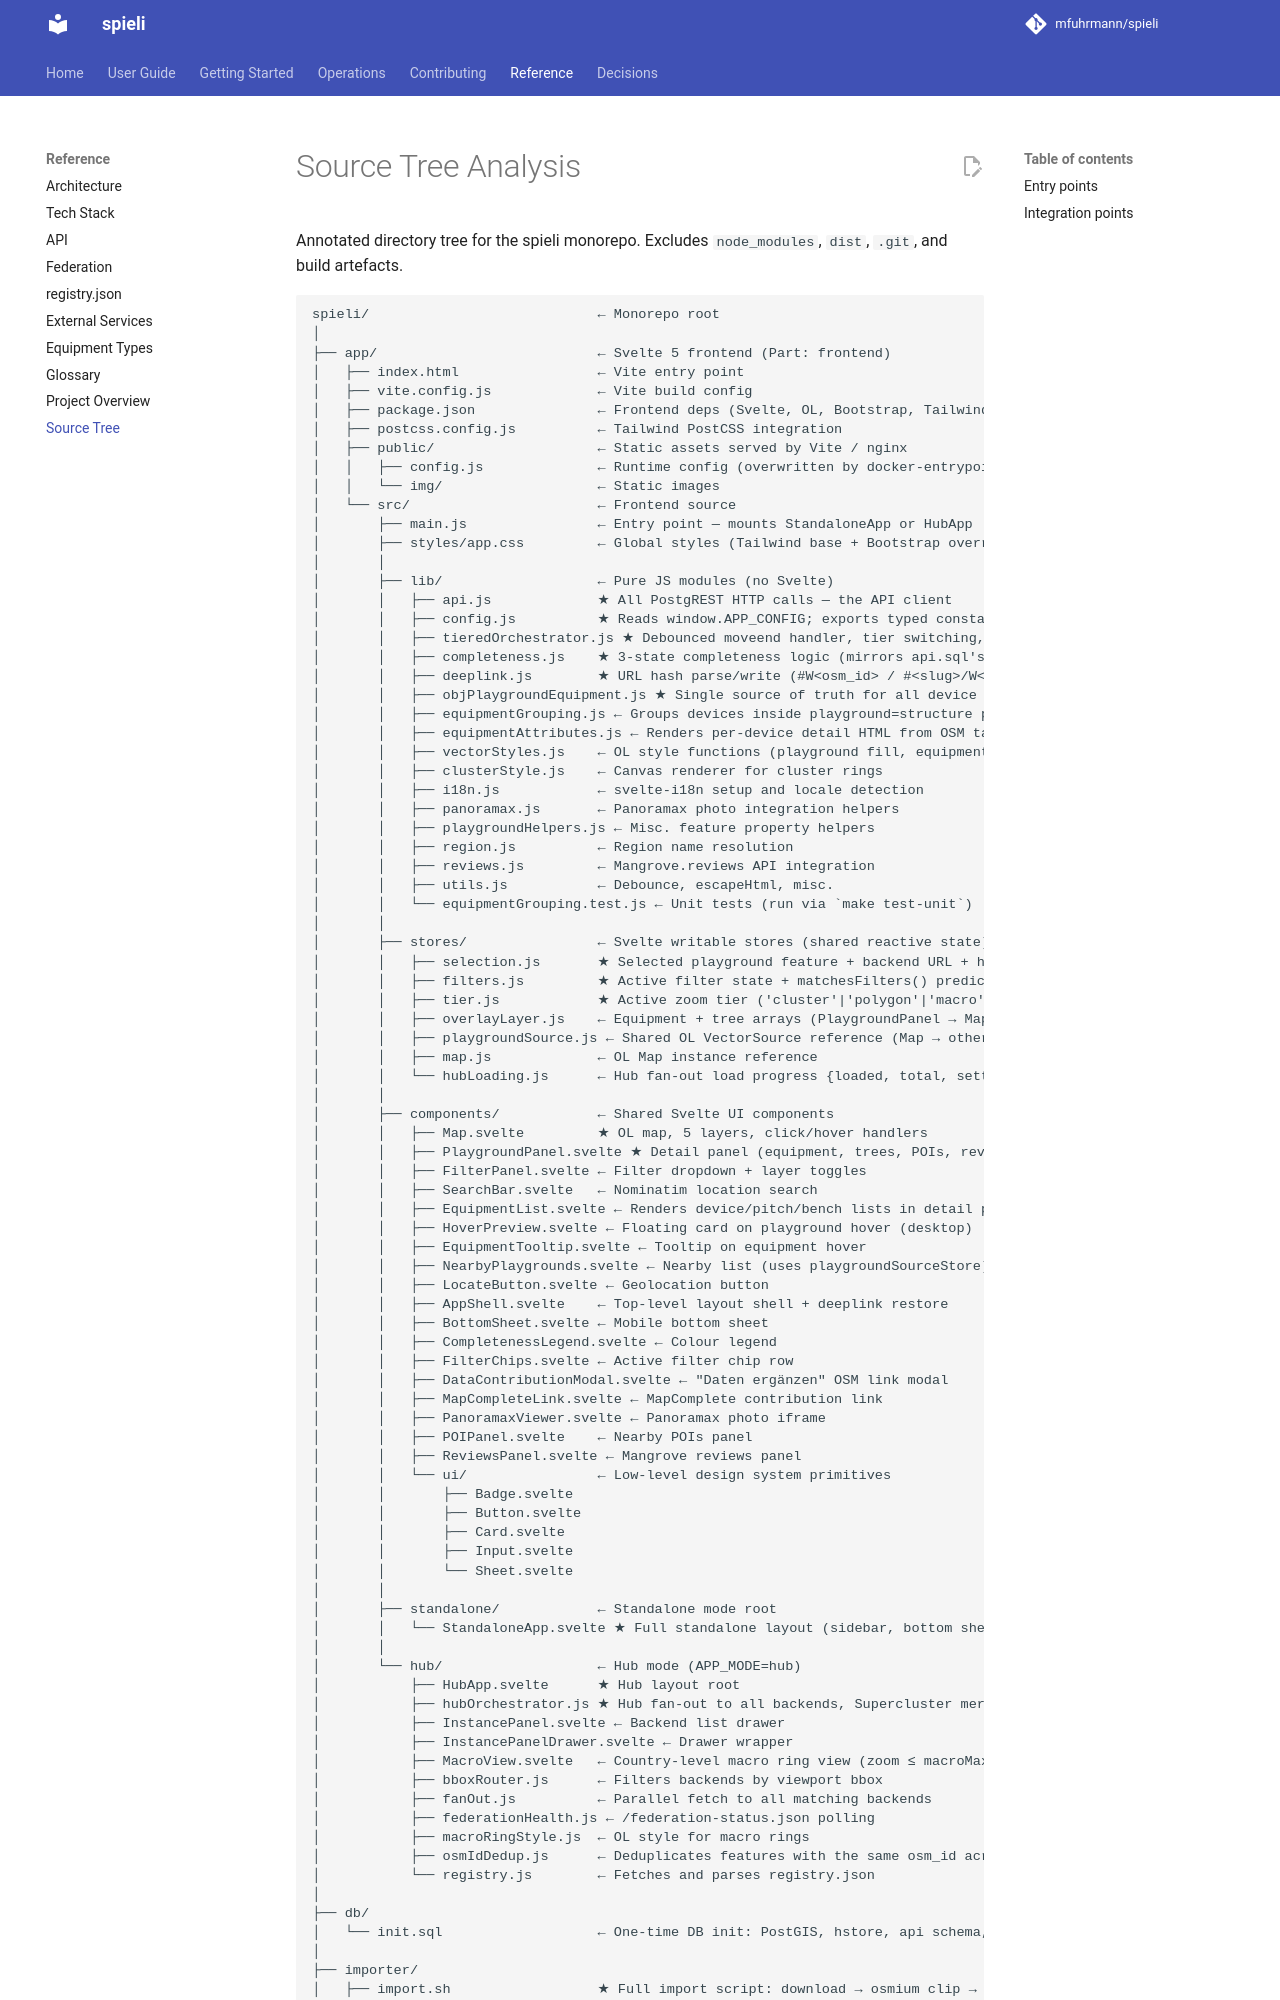

repository: indigo423/spieli · page: source-tree-analysis/index.html · generator: mkdocs

# Source Tree Analysis

Annotated directory tree for the spieli monorepo. Excludes `node_modules`, `dist`, `.git`, and build artefacts.

```
spieli/                            ← Monorepo root
│
├── app/                           ← Svelte 5 frontend (Part: frontend)
│   ├── index.html                 ← Vite entry point
│   ├── vite.config.js             ← Vite build config
│   ├── package.json               ← Frontend deps (Svelte, OL, Bootstrap, Tailwind)
│   ├── postcss.config.js          ← Tailwind PostCSS integration
│   ├── public/                    ← Static assets served by Vite / nginx
│   │   ├── config.js              ← Runtime config (overwritten by docker-entrypoint.sh)
│   │   └── img/                   ← Static images
│   └── src/                       ← Frontend source
│       ├── main.js                ← Entry point — mounts StandaloneApp or HubApp
│       ├── styles/app.css         ← Global styles (Tailwind base + Bootstrap overrides)
│       │
│       ├── lib/                   ← Pure JS modules (no Svelte)
│       │   ├── api.js             ★ All PostgREST HTTP calls — the API client
│       │   ├── config.js          ★ Reads window.APP_CONFIG; exports typed constants
│       │   ├── tieredOrchestrator.js ★ Debounced moveend handler, tier switching, AbortController
│       │   ├── completeness.js    ★ 3-state completeness logic (mirrors api.sql's SQL)
│       │   ├── deeplink.js        ★ URL hash parse/write (#W<osm_id> / #<slug>/W<osm_id>)
│       │   ├── objPlaygroundEquipment.js ★ Single source of truth for all device types
│       │   ├── equipmentGrouping.js ← Groups devices inside playground=structure polygons
│       │   ├── equipmentAttributes.js ← Renders per-device detail HTML from OSM tags
│       │   ├── vectorStyles.js    ← OL style functions (playground fill, equipment points)
│       │   ├── clusterStyle.js    ← Canvas renderer for cluster rings
│       │   ├── i18n.js            ← svelte-i18n setup and locale detection
│       │   ├── panoramax.js       ← Panoramax photo integration helpers
│       │   ├── playgroundHelpers.js ← Misc. feature property helpers
│       │   ├── region.js          ← Region name resolution
│       │   ├── reviews.js         ← Mangrove.reviews API integration
│       │   ├── utils.js           ← Debounce, escapeHtml, misc.
│       │   └── equipmentGrouping.test.js ← Unit tests (run via `make test-unit`)
│       │
│       ├── stores/                ← Svelte writable stores (shared reactive state)
│       │   ├── selection.js       ★ Selected playground feature + backend URL + hash write
│       │   ├── filters.js         ★ Active filter state + matchesFilters() predicate
│       │   ├── tier.js            ★ Active zoom tier ('cluster'|'polygon'|'macro'|null)
│       │   ├── overlayLayer.js    ← Equipment + tree arrays (PlaygroundPanel → Map bridge)
│       │   ├── playgroundSource.js ← Shared OL VectorSource reference (Map → other widgets)
│       │   ├── map.js             ← OL Map instance reference
│       │   └── hubLoading.js      ← Hub fan-out load progress {loaded, total, settling}
│       │
│       ├── components/            ← Shared Svelte UI components
│       │   ├── Map.svelte         ★ OL map, 5 layers, click/hover handlers
│       │   ├── PlaygroundPanel.svelte ★ Detail panel (equipment, trees, POIs, reviews)
│       │   ├── FilterPanel.svelte ← Filter dropdown + layer toggles
│       │   ├── SearchBar.svelte   ← Nominatim location search
│       │   ├── EquipmentList.svelte ← Renders device/pitch/bench lists in detail panel
│       │   ├── HoverPreview.svelte ← Floating card on playground hover (desktop)
│       │   ├── EquipmentTooltip.svelte ← Tooltip on equipment hover
│       │   ├── NearbyPlaygrounds.svelte ← Nearby list (uses playgroundSourceStore)
│       │   ├── LocateButton.svelte ← Geolocation button
│       │   ├── AppShell.svelte    ← Top-level layout shell + deeplink restore
│       │   ├── BottomSheet.svelte ← Mobile bottom sheet
│       │   ├── CompletenessLegend.svelte ← Colour legend
│       │   ├── FilterChips.svelte ← Active filter chip row
│       │   ├── DataContributionModal.svelte ← "Daten ergänzen" OSM link modal
│       │   ├── MapCompleteLink.svelte ← MapComplete contribution link
│       │   ├── PanoramaxViewer.svelte ← Panoramax photo iframe
│       │   ├── POIPanel.svelte    ← Nearby POIs panel
│       │   ├── ReviewsPanel.svelte ← Mangrove reviews panel
│       │   └── ui/                ← Low-level design system primitives
│       │       ├── Badge.svelte
│       │       ├── Button.svelte
│       │       ├── Card.svelte
│       │       ├── Input.svelte
│       │       └── Sheet.svelte
│       │
│       ├── standalone/            ← Standalone mode root
│       │   └── StandaloneApp.svelte ★ Full standalone layout (sidebar, bottom sheet, etc.)
│       │
│       └── hub/                   ← Hub mode (APP_MODE=hub)
│           ├── HubApp.svelte      ★ Hub la
